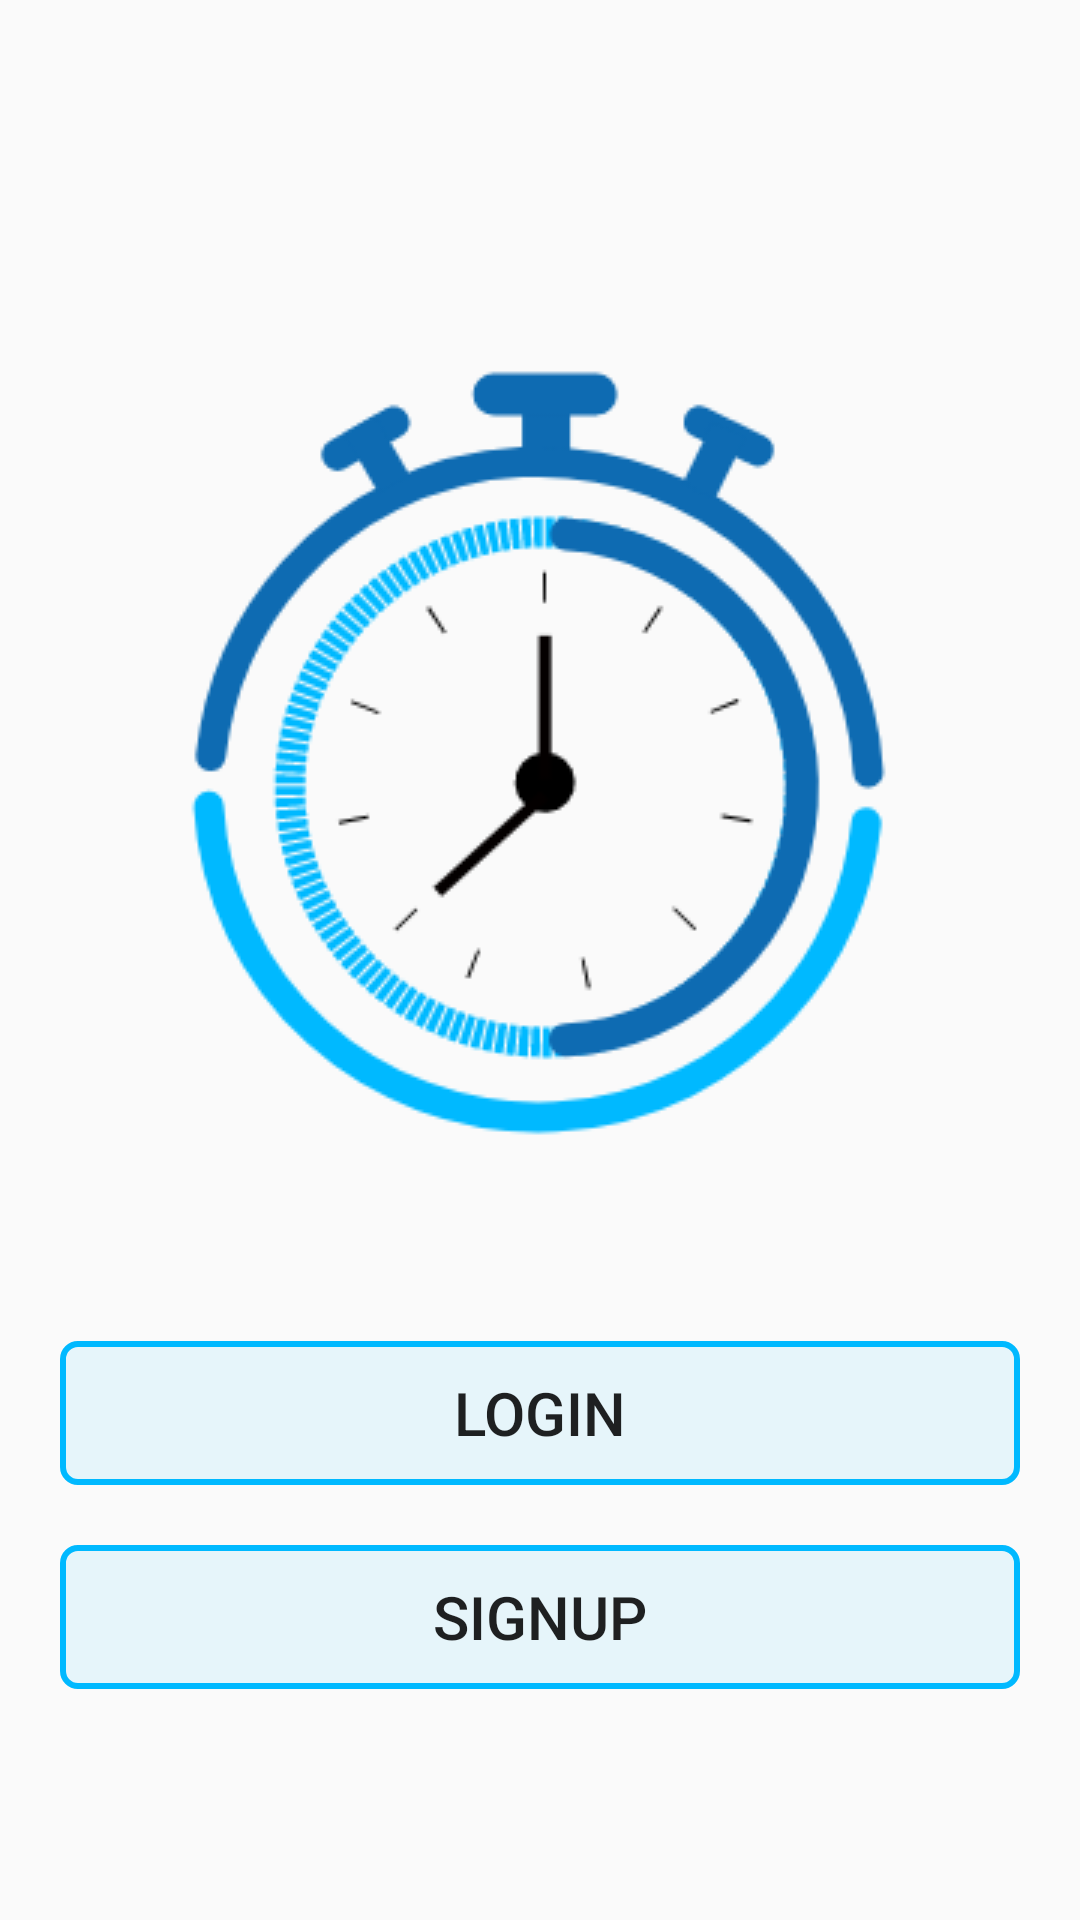

This screen was rendered from an Android layout file. Write that file and the resources it references.
<!-- AndroidManifest.xml: application theme Theme.Schedular20.theme -->
<!-- res/layout/activity_main.xml -->
<?xml version="1.0" encoding="utf-8"?>
<LinearLayout xmlns:android="http://schemas.android.com/apk/res/android"
    xmlns:app="http://schemas.android.com/apk/res-auto"
    xmlns:tools="http://schemas.android.com/tools"
    android:layout_width="match_parent"
    android:layout_height="match_parent"
    android:orientation="vertical"
    tools:context=".MainActivity">


    <ImageView
        android:layout_width="wrap_content"
        android:layout_height="wrap_content"
        android:src="@drawable/logo"
        android:layout_gravity="center"
        android:layout_marginTop="100dp"/>



    <Button
        android:id="@+id/login_btn"
        android:layout_width="match_parent"
        android:layout_height="wrap_content"
        android:layout_marginTop="20dp"
        android:layout_marginRight="20dp"
        android:layout_marginLeft="20dp"
        android:background="@drawable/l_bg"
        android:text="Login"
        android:textSize="20dp"/>


    <Button
        android:id="@+id/signup_btn"
        android:layout_width="match_parent"
        android:layout_height="wrap_content"
        android:layout_marginRight="20dp"
        android:layout_marginLeft="20dp"
        android:background="@drawable/l_bg"
        android:layout_marginTop="20dp"
        android:text="signup"
        android:textSize="20dp" />




</LinearLayout>
<!-- resources referenced by this layout -->
<resources>
  <!-- drawable l_bg (drawable) -->
  <?xml version="1.0" encoding="utf-8"?>
  <shape android:shape="rectangle" xmlns:android="http://schemas.android.com/apk/res/android">
  <stroke android:width="2dp" android:color="#00B9FF" />
      <solid android:color="#1400B9FF"/>
      <corners android:radius="5dp"/>
  </shape>
  <!-- drawable logo: png bitmap (drawable, 24328 bytes) -->
  <style name="Theme.Schedular20.theme" parent="Theme.AppCompat.Light.NoActionBar">
          
          <item name="colorPrimary">@color/purple_500</item>
          <item name="colorPrimaryVariant">@color/purple_700</item>
          <item name="colorOnPrimary">@color/white</item>
          
          <item name="colorSecondary">@color/teal_200</item>
          <item name="colorSecondaryVariant">@color/teal_700</item>
          <item name="colorOnSecondary">@color/black</item>
  
          <item name="color">@color/splash</item>
          
          <item name="android:statusBarColor" tools:targetApi="l">?attr/color</item>
  
          
      </style>
  <color name="purple_500">#FF6200EE</color>
  <color name="purple_700">#FF3700B3</color>
  <color name="white">#FFFFFFFF</color>
  <color name="teal_200">#FF03DAC5</color>
  <color name="teal_700">#FF018786</color>
  <color name="black">#FF000000</color>
  <color name="splash">#0F67AA</color>
</resources>
